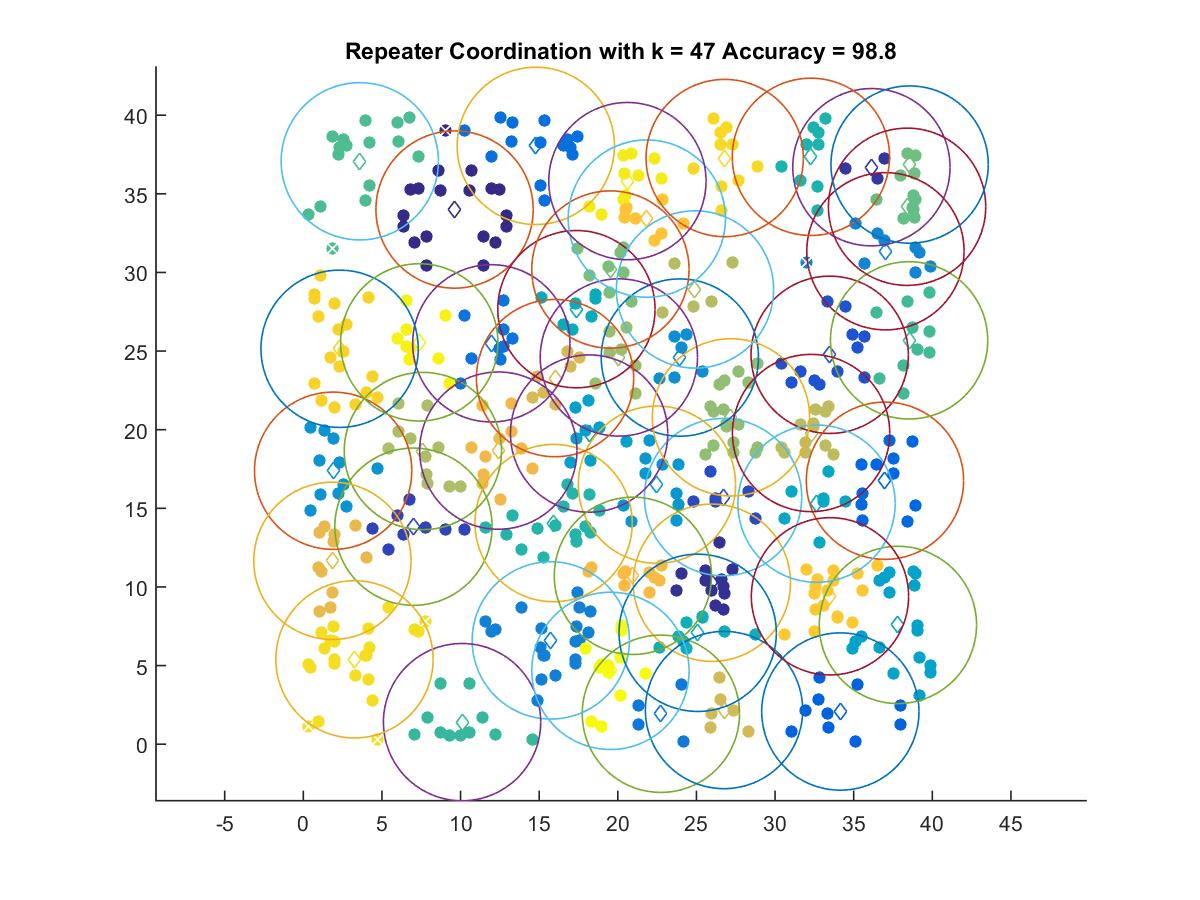

Values plotted in this chart, from the file beside it:
9.6183, 34.001
25.98, 10.27
36.13, 36.69
7.006, 13.83
26.69, 15.71
33.47, 24.76
34.15, 2.078
36.99, 16.76
14.78, 38.05
11.96, 25.49
22.74, 1.936
15.74, 6.6
37.02, 31.35
23.95, 24.59
1.897, 17.39
22.49, 16.51
18.18, 19.75
37.81, 7.585
32.63, 15.3
17.37, 27.67
25.08, 7.083
32.28, 37.35
15.92, 14.06
10.1, 1.404
38.52, 25.68
3.591, 37.07
38.4, 34.18
38.56, 36.86
19.53, 30.19
27.2, 20.78
20.07, 24.59
7.605, 18.64
24.91, 28.92
32.29, 19.79
26.75, 2.173
16.01, 23.28
1.849, 11.66
12.4, 18.67
20.96, 10.71
21.85, 33.42
33.49, 9.405
2.307, 25.15
26.8, 37.28
3.253, 5.397
20.61, 35.81
7.373, 25.55
19.53, 4.664
